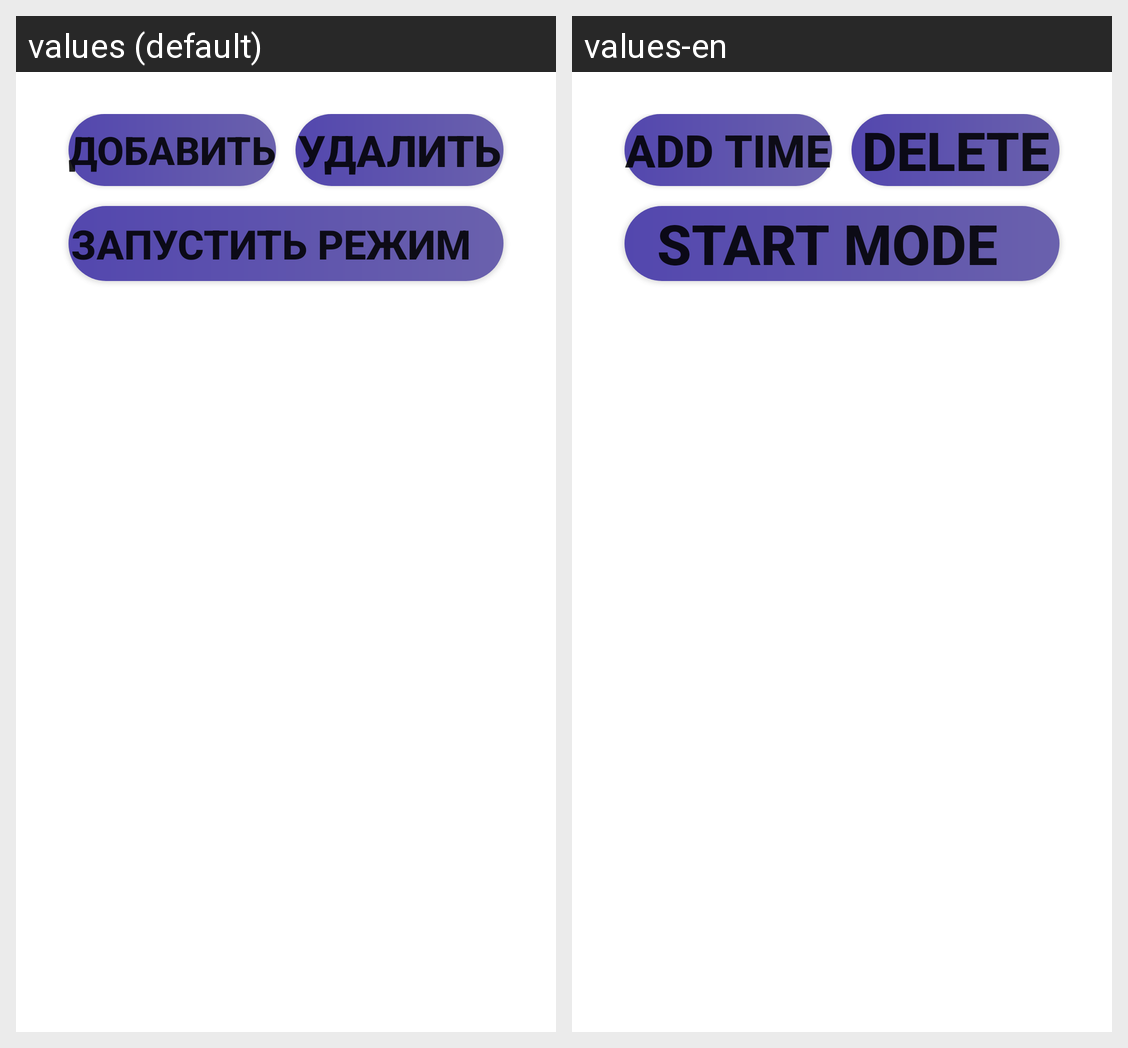

This grid shows one Android layout under two languages. Give, for every string resource on the screen, its name, the default text and each shown locale's text.
Android screen res/layout/fragment_heater_time.xml rendered under 2 locales, left to right: values (default), values-en. Device: Nexus 5 (rendered at 1080×1920; each locale shown at half size, 540×960, under a caption strip naming it); theme Theme.SmartHome.
Strings drawn on this screen, with the default value and each locale's value (text and hints the layout hard-codes, and strings that could not be matched under every locale, appear in the picture but are not listed):

button_add_time
  values: Добавить
  values-en: Add time

button_delete_user
  values: Удалить
  values-en: Delete

button_start_mode
  values: Запустить режим
  values-en: Start mode
